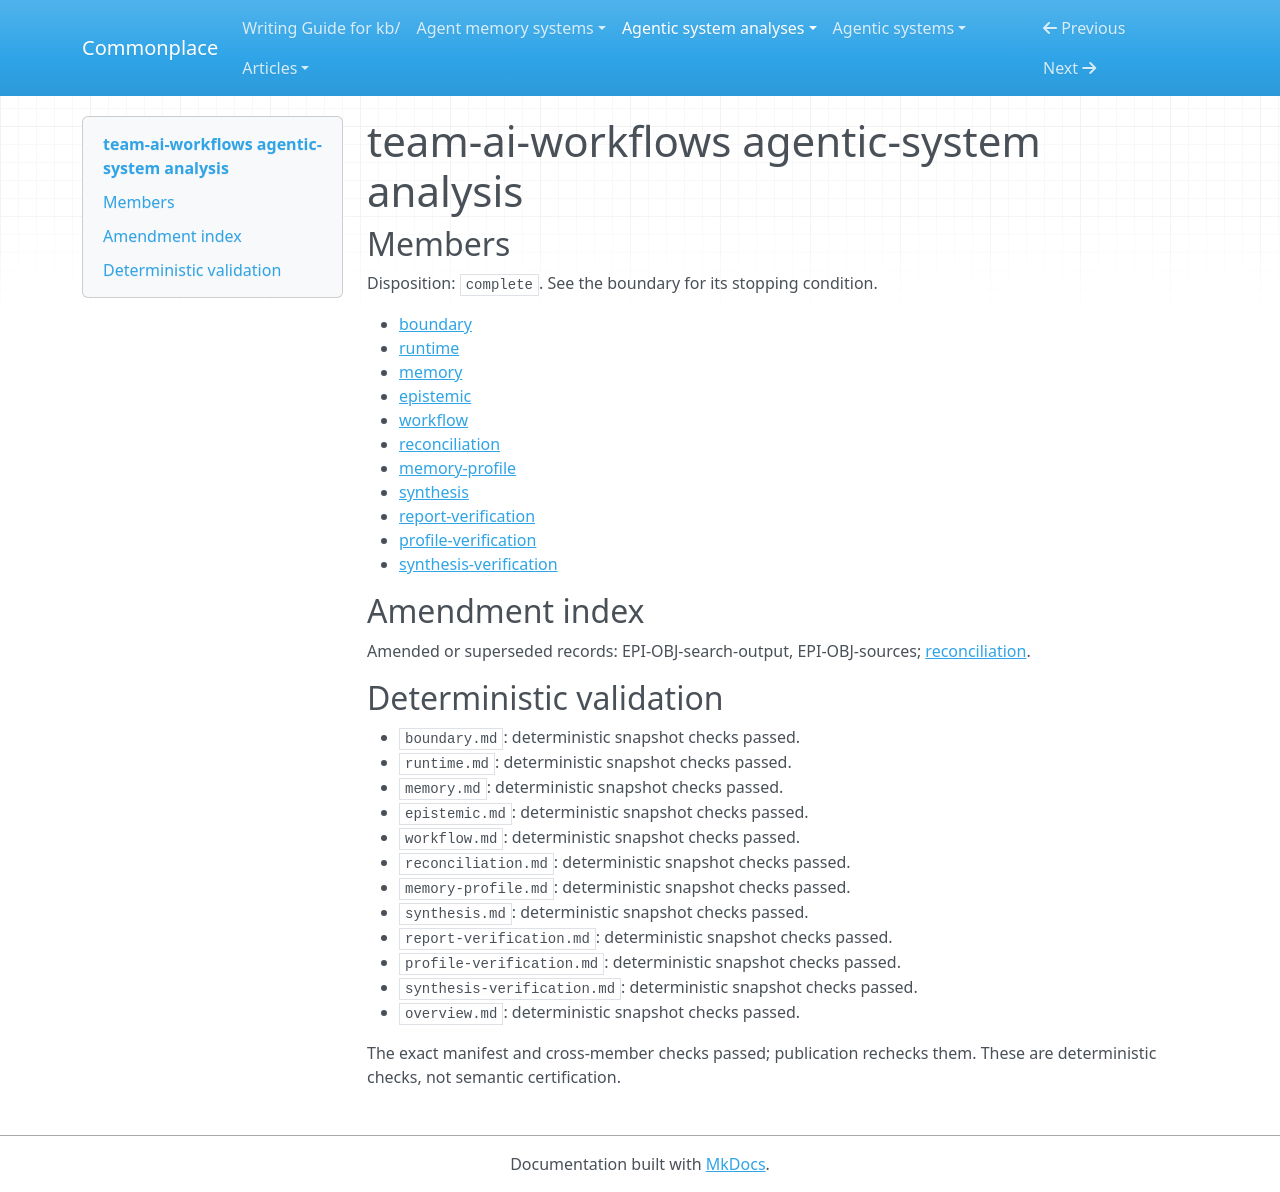

repository: zby/commonplace · page: agentic-system-analyses/retained/umezy--team-ai-workflows/overview/index.html · generator: mkdocs

---
type: agentic-system-analyses/types/agentic-system-analysis-overview.md
description: team-ai-workflows distributes mutable skills and Markdown knowledge through
  Git, with lexical retrieval and host-directed answers but no shipped trace-fed update
  loop.
run-id: AAS-2026-11-09-team-ai-workflows-c00fb85f7ed1-01
result-disposition: complete
target-class: memory/knowledge/context-engineering system
boundary-kind: whole-system
reviewed-boundary: 9aebd7a6c2803da450904eb5621ae5439508ff94
analysis-cutoff: '2026-11-09'
evidence-tier: code-grounded
system: team-ai-workflows
run-date: '2026-11-09'
inputs-commit: b4f3eb5ff47846da2c77940152815918f9573e75
---

# team-ai-workflows agentic-system analysis

## Members

Disposition: `complete`. See the boundary for its stopping condition.

- [boundary](./boundary.md)
- [runtime](./runtime.md)
- [memory](./memory.md)
- [epistemic](./epistemic.md)
- [workflow](./workflow.md)
- [reconciliation](./reconciliation.md)
- [memory-profile](./memory-profile.md)
- [synthesis](./synthesis.md)
- [report-verification](./report-verification.md)
- [profile-verification](./profile-verification.md)
- [synthesis-verification](./synthesis-verification.md)

## Amendment index

Amended or superseded records: EPI-OBJ-search-output, EPI-OBJ-sources; [reconciliation](reconciliation.md).

## Deterministic validation

- `boundary.md`: deterministic snapshot checks passed.
- `runtime.md`: deterministic snapshot checks passed.
- `memory.md`: deterministic snapshot checks passed.
- `epistemic.md`: deterministic snapshot checks passed.
- `workflow.md`: deterministic snapshot checks passed.
- `reconciliation.md`: deterministic snapshot checks passed.
- `memory-profile.md`: deterministic snapshot checks passed.
- `synthesis.md`: deterministic snapshot checks passed.
- `report-verification.md`: deterministic snapshot checks passed.
- `profile-verification.md`: deterministic snapshot checks passed.
- `synthesis-verification.md`: deterministic snapshot checks passed.
- `overview.md`: deterministic snapshot checks passed.

The exact manifest and cross-member checks passed; publication rechecks them. These are deterministic checks, not semantic certification.
